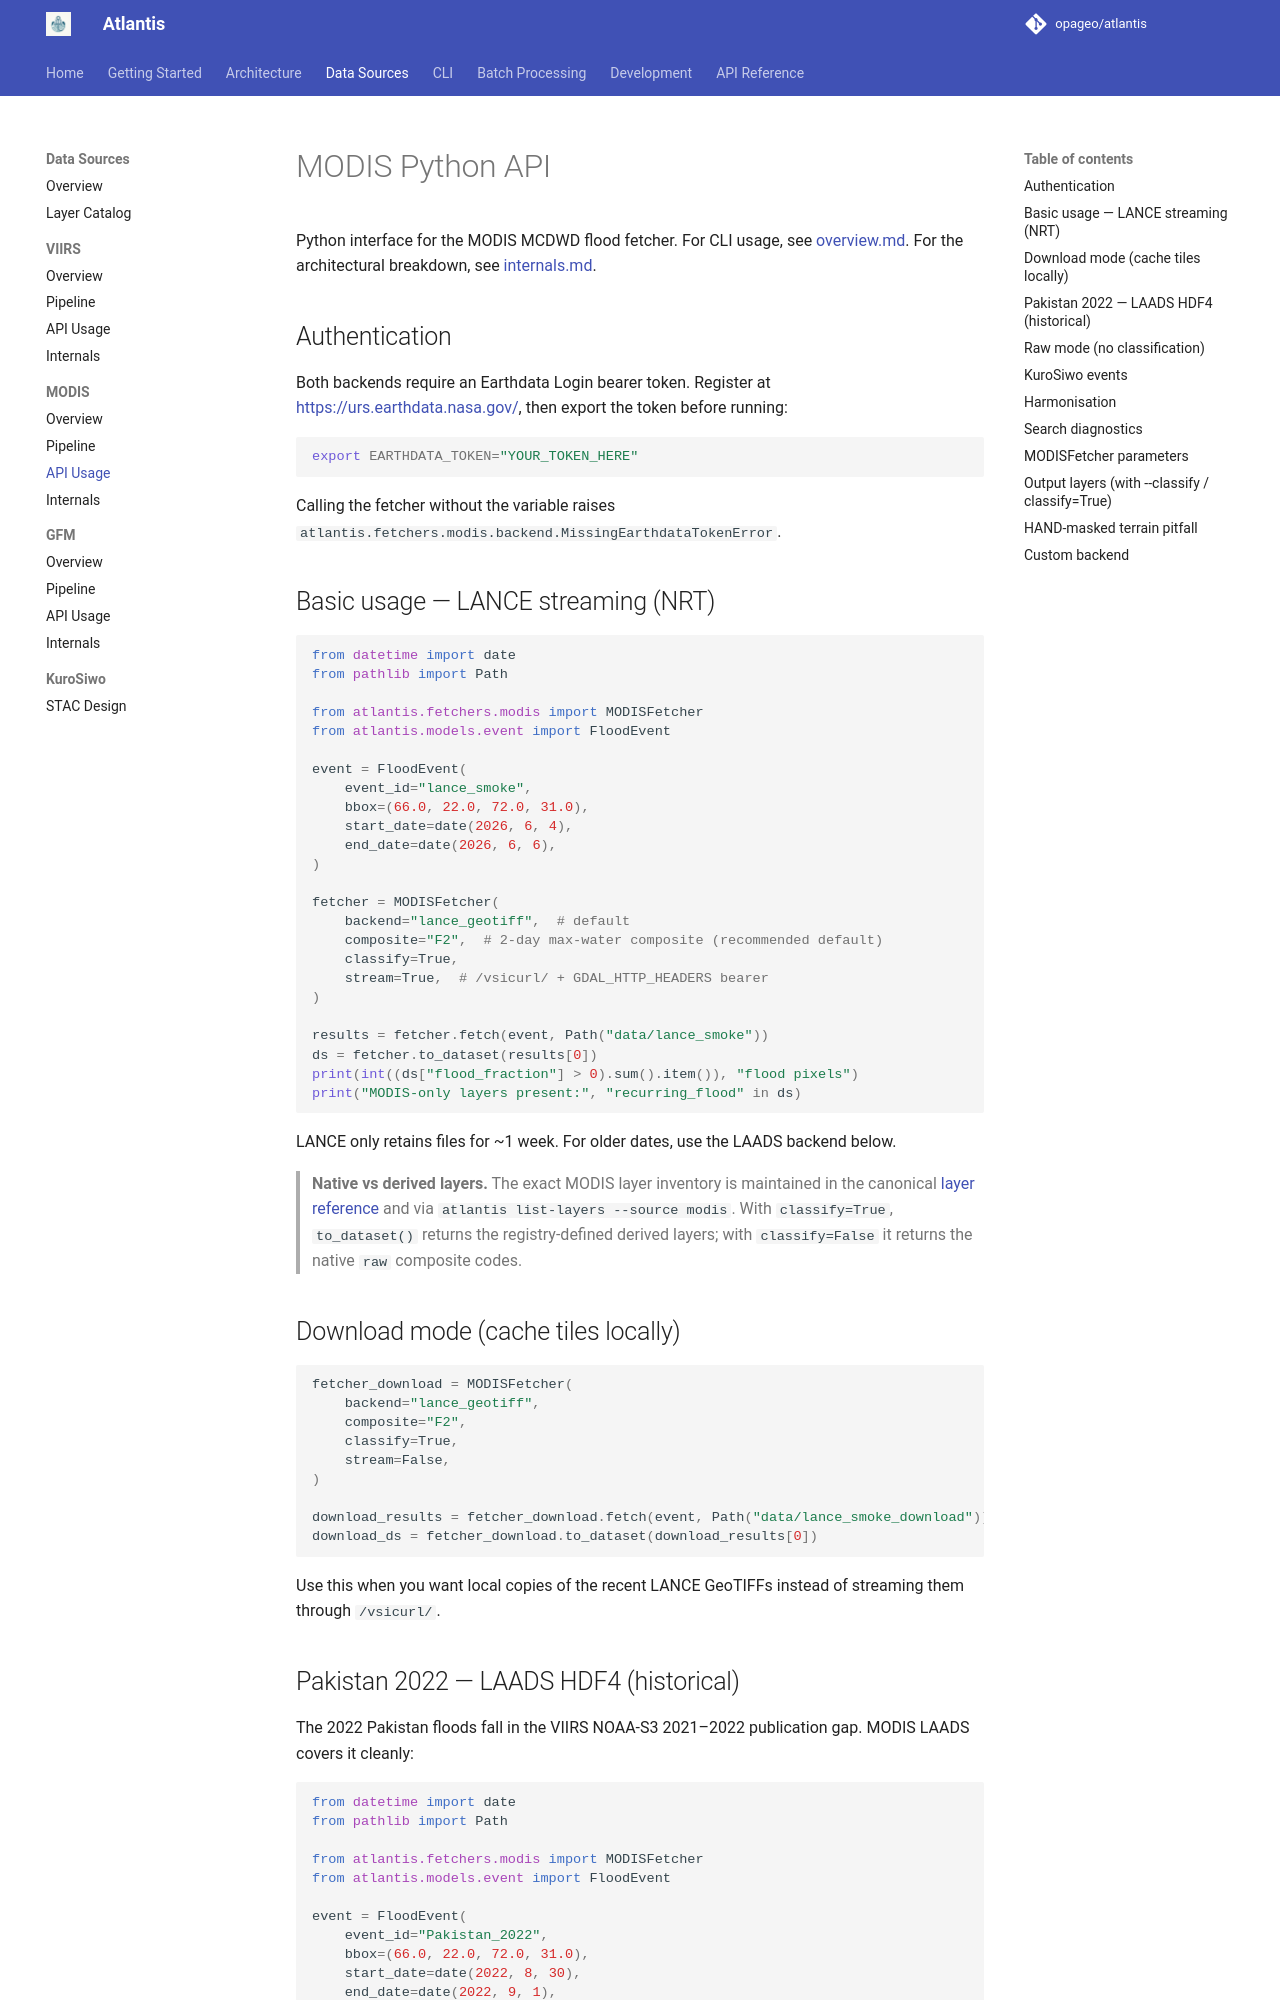

repository: opageo/atlantis · page: modis/api/index.html · generator: mkdocs

# MODIS Python API

Python interface for the MODIS MCDWD flood fetcher. For CLI usage, see
[overview.md](overview.md). For the architectural breakdown, see
[internals.md](internals.md).

## Authentication

Both backends require an Earthdata Login bearer token. Register at
<https://urs.earthdata.nasa.gov/>, then export the token before running:

```bash
export EARTHDATA_TOKEN="YOUR_TOKEN_HERE"
```

Calling the fetcher without the variable raises
`atlantis.fetchers.modis.backend.MissingEarthdataTokenError`.

## Basic usage — LANCE streaming (NRT)

```python
from datetime import date
from pathlib import Path

from atlantis.fetchers.modis import MODISFetcher
from atlantis.models.event import FloodEvent

event = FloodEvent(
    event_id="lance_smoke",
    bbox=(66.0, 22.0, 72.0, 31.0),
    start_date=date(2026, 6, 4),
    end_date=date(2026, 6, 6),
)

fetcher = MODISFetcher(
    backend="lance_geotiff",  # default
    composite="F2",  # 2-day max-water composite (recommended default)
    classify=True,
    stream=True,  # /vsicurl/ + GDAL_HTTP_HEADERS bearer
)

results = fetcher.fetch(event, Path("data/lance_smoke"))
ds = fetcher.to_dataset(results[0])
print(int((ds["flood_fraction"] > 0).sum().item()), "flood pixels")
print("MODIS-only layers present:", "recurring_flood" in ds)
```

LANCE only retains files for ~1 week. For older dates, use the LAADS
backend below.

> **Native vs derived layers.** The exact MODIS layer inventory is maintained in the canonical [layer reference](../layers.md#layers-modis) and via `atlantis list-layers --source modis`. With `classify=True`, `to_dataset()` returns the registry-defined derived layers; with `classify=False` it returns the native `raw` composite codes.

## Download mode (cache tiles locally)

```python
fetcher_download = MODISFetcher(
    backend="lance_geotiff",
    composite="F2",
    classify=True,
    stream=False,
)

download_results = fetcher_download.fetch(event, Path("data/lance_smoke_download"))
download_ds = fetcher_download.to_dataset(download_results[0])
```

Use this when you want local copies of the recent LANCE GeoTIFFs instead of
streaming them through `/vsicurl/`.

## Pakistan 2022 — LAADS HDF4 (historical)

The 2022 Pakistan floods fall in the VIIRS NOAA-S3 2021–2022 publication
gap. MODIS LAADS covers it cleanly:

```python
from datetime import date
from pathlib import Path

from atlantis.fetchers.modis import MODISFetcher
from atlantis.models.event import FloodEvent

event = FloodEvent(
    event_id="Pakistan_2022",
    bbox=(66.0, 22.0, 72.0, 31.0),
    start_date=date(2022, 8, 30),
    end_date=date(2022, 9, 1),
)

fetcher = MODISFetcher(
    backend="laads_hdf4",  # download HDF4 from LAADS (2003–2025 reprocessed)
    composite="F2",
    classify=True,
)

results = fetcher.fetch(event, Path("data/Pakistan_2022"))
peak = results[0]  # default strategy=peak
print("Peak date:", peak.date_token)

ds = fetcher.to_dataset(peak)
print("flood pixels:", int((ds["flood_fraction"] > 0).sum().item()))
```

## Raw mode (no classification)

```python
fetcher_raw = MODISFetcher(
    backend="lance_geotiff",
    composite="F2",
    classify=False,
    stream=True,
)

raw_results = fetcher_raw.fetch(event, Path("data/lance_smoke_raw"))
raw_ds = fetcher_raw.to_dataset(raw_results[0])
print(raw_ds["raw"].dtype, raw_ds["raw"].shape)
```

This preserves the original categorical codes (`0/1/2/3/255`) instead of
deriving the VIIRS-parity derived layers.
